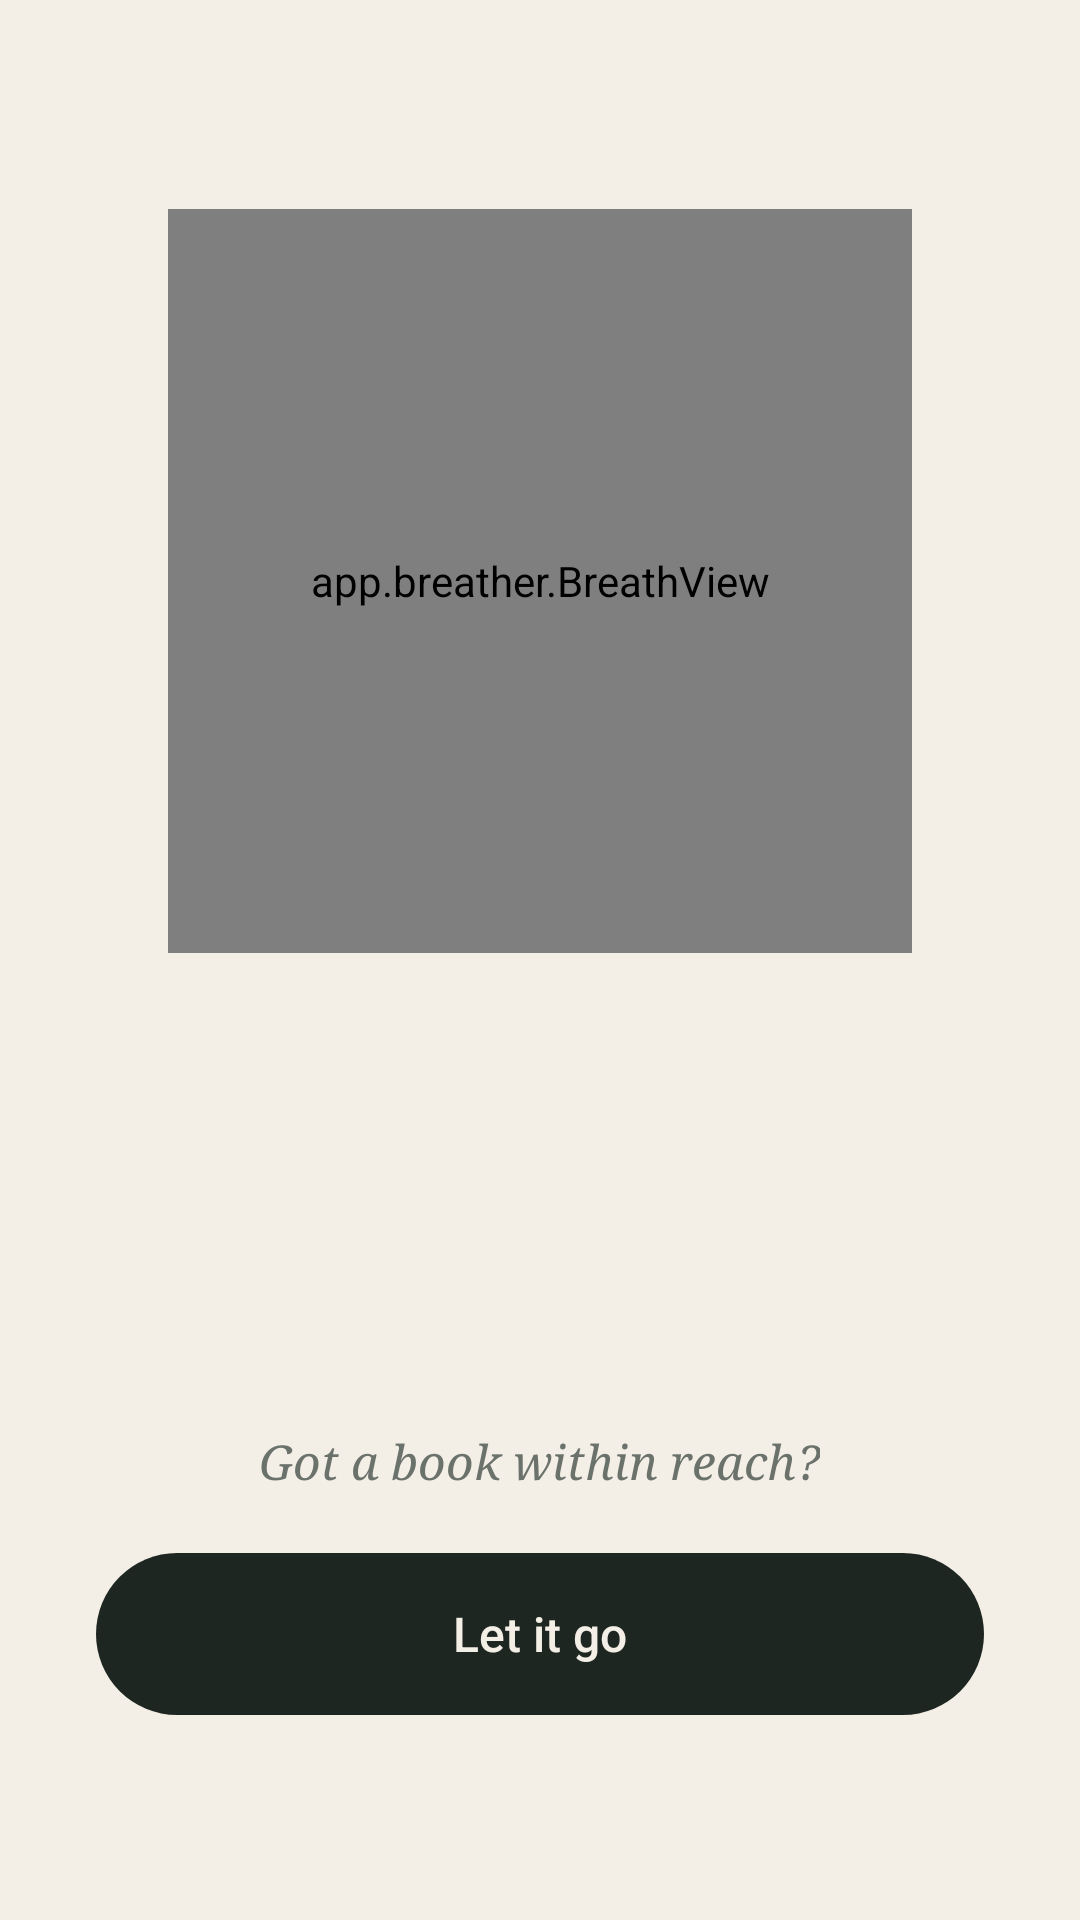

This screen was rendered from an Android layout file. Write that file and the resources it references.
<!-- AndroidManifest.xml: application theme Theme.Breather -->
<!-- res/layout/activity_pause.xml -->
<?xml version="1.0" encoding="utf-8"?>
<LinearLayout xmlns:android="http://schemas.android.com/apk/res/android"
    android:id="@+id/root"
    android:layout_width="match_parent"
    android:layout_height="match_parent"
    android:background="@color/paper"
    android:gravity="center_horizontal"
    android:orientation="vertical"
    android:paddingHorizontal="32dp"
    android:paddingTop="24dp"
    android:paddingBottom="24dp">

    <Space
        android:layout_width="0dp"
        android:layout_height="0dp"
        android:layout_weight="1" />

    <TextView
        android:id="@+id/eyebrow"
        style="@style/Breather.Eyebrow"
        android:layout_width="wrap_content"
        android:layout_height="wrap_content" />

    <app.breather.BreathView
        android:id="@+id/breath"
        android:layout_width="248dp"
        android:layout_height="248dp"
        android:layout_marginTop="28dp" />

    <TextView
        android:id="@+id/headline"
        android:layout_width="match_parent"
        android:layout_height="wrap_content"
        android:layout_marginTop="32dp"
        android:fontFamily="serif"
        android:gravity="center"
        android:lineSpacingMultiplier="1.1"
        android:minLines="2"
        android:textColor="@color/ink"
        android:textSize="28sp" />

    <TextView
        android:id="@+id/detail"
        android:layout_width="match_parent"
        android:layout_height="wrap_content"
        android:layout_marginTop="12dp"
        android:gravity="center"
        android:lineSpacingMultiplier="1.2"
        android:minLines="2"
        android:textColor="@color/muted"
        android:textSize="15sp"
        android:visibility="invisible" />

    <Space
        android:layout_width="0dp"
        android:layout_height="0dp"
        android:layout_weight="1" />

    <TextView
        android:layout_width="wrap_content"
        android:layout_height="wrap_content"
        android:layout_marginBottom="20dp"
        android:fontFamily="serif"
        android:text="@string/nudge"
        android:textColor="@color/muted"
        android:textSize="16sp"
        android:textStyle="italic" />

    <Button
        android:id="@+id/leave"
        style="@style/Breather.Button.Filled"
        android:layout_width="match_parent"
        android:layout_height="wrap_content"
        android:text="@string/leave" />

    <Button
        android:id="@+id/open"
        style="@style/Breather.Button"
        android:layout_width="match_parent"
        android:layout_height="wrap_content"
        android:layout_marginTop="10dp"
        android:visibility="invisible" />
</LinearLayout>
<!-- resources referenced by this layout -->
<resources>
  <color name="ink">#1E2621</color>
  <color name="muted">#6B726C</color>
  <color name="paper">#F4EFE6</color>
  <string name="leave">Let it go</string>
  <string name="nudge">Got a book within reach?</string>
  <style name="Breather.Button" parent="android:Widget.Material.Button">
          <item name="android:background">@drawable/bg_button_outline</item>
          <item name="android:textColor">@color/ink</item>
          <item name="android:textAllCaps">false</item>
          <item name="android:textSize">16sp</item>
          <item name="android:fontFamily">sans-serif-medium</item>
          <item name="android:minHeight">54dp</item>
          <item name="android:stateListAnimator">@null</item>
      </style>
  <style name="Breather.Button.Filled">
          <item name="android:background">@drawable/bg_button_filled</item>
          <item name="android:textColor">@color/on_ink</item>
      </style>
  <style name="Breather.Eyebrow" parent="">
          <item name="android:textColor">@color/muted</item>
          <item name="android:textSize">13sp</item>
          <item name="android:letterSpacing">0.18</item>
          <item name="android:textAllCaps">true</item>
          <item name="android:fontFamily">sans-serif-medium</item>
      </style>
  <style name="Theme.Breather" parent="android:Theme.Material.Light.NoActionBar">
          <item name="android:windowBackground">@color/paper</item>
          <item name="android:colorPrimary">@color/ink</item>
          <item name="android:colorAccent">@color/accent</item>
          <item name="android:textColorPrimary">@color/ink</item>
          <item name="android:textColorSecondary">@color/muted</item>
          <item name="android:windowLightStatusBar">true</item>
          <item name="android:windowLightNavigationBar">true</item>
      </style>
  <!-- drawable bg_button_outline (drawable) -->
  <?xml version="1.0" encoding="utf-8"?>
  <ripple xmlns:android="http://schemas.android.com/apk/res/android"
      android:color="@color/line">
      <item android:id="@android:id/mask">
          <shape android:shape="rectangle">
              <corners android:radius="27dp" />
              <solid android:color="@android:color/white" />
          </shape>
      </item>
      <item>
          <shape android:shape="rectangle">
              <corners android:radius="27dp" />
              <stroke android:width="1dp" android:color="@color/line" />
          </shape>
      </item>
  </ripple>
  <!-- drawable bg_button_filled (drawable) -->
  <?xml version="1.0" encoding="utf-8"?>
  <ripple xmlns:android="http://schemas.android.com/apk/res/android"
      android:color="@color/muted">
      <item>
          <shape android:shape="rectangle">
              <corners android:radius="27dp" />
              <solid android:color="@color/ink" />
          </shape>
      </item>
  </ripple>
  <color name="on_ink">#F4EFE6</color>
  <color name="accent">#5F8A6B</color>
  <color name="line">#E2DACB</color>
</resources>
